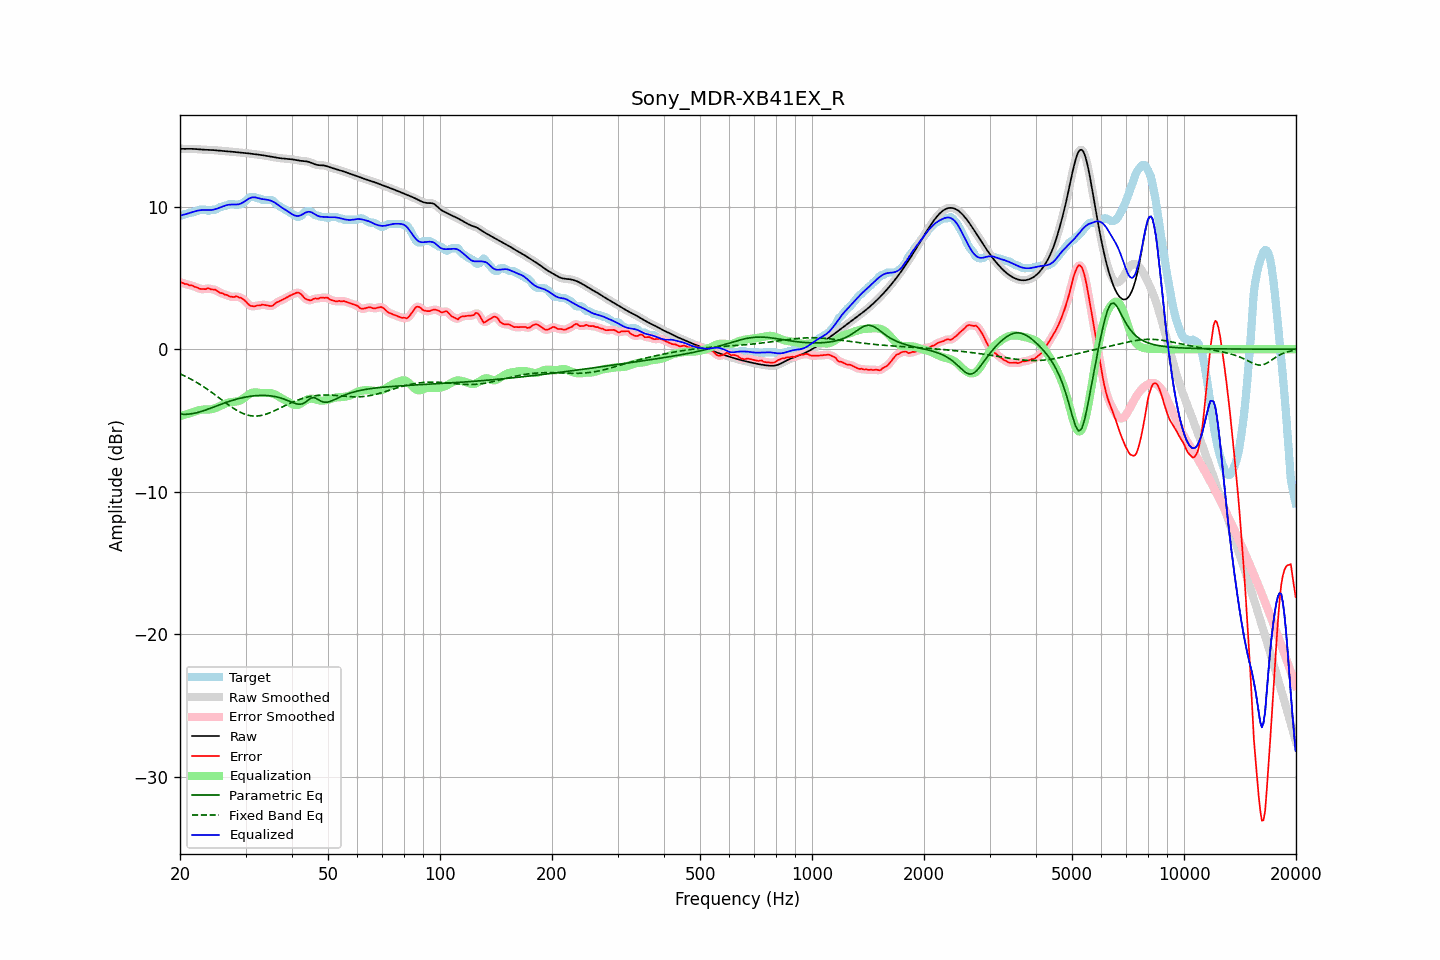

Source data for this figure (header and first rows):
frequency, raw, error, smoothed, error_smoothed, equalization, parametric_eq, fixed_band_eq, equalized_raw, equalized_smoothed, target
20.00, 14.06, 4.68, 14.06, 4.68, -4.69, -4.55, -1.73, 9.37, 9.37, 9.38
20.20, 14.05, 4.67, 14.05, 4.66, -4.66, -4.56, -1.78, 9.39, 9.40, 9.38
20.40, 14.05, 4.64, 14.05, 4.63, -4.63, -4.57, -1.83, 9.42, 9.42, 9.41
20.61, 14.05, 4.57, 14.05, 4.60, -4.60, -4.57, -1.88, 9.46, 9.46, 9.48
20.81, 14.05, 4.57, 14.05, 4.56, -4.56, -4.57, -1.94, 9.49, 9.49, 9.48
21.02, 14.05, 4.53, 14.05, 4.52, -4.53, -4.56, -2.00, 9.52, 9.52, 9.52
21.23, 14.05, 4.47, 14.05, 4.50, -4.49, -4.55, -2.05, 9.56, 9.56, 9.58
21.44, 14.05, 4.47, 14.05, 4.46, -4.46, -4.53, -2.12, 9.59, 9.59, 9.58
21.66, 14.05, 4.45, 14.05, 4.43, -4.42, -4.52, -2.18, 9.63, 9.63, 9.60
21.87, 14.04, 4.37, 14.04, 4.40, -4.38, -4.49, -2.24, 9.67, 9.67, 9.67
22.09, 14.04, 4.36, 14.04, 4.34, -4.34, -4.47, -2.31, 9.70, 9.70, 9.68
22.31, 14.03, 4.31, 14.03, 4.29, -4.30, -4.44, -2.37, 9.72, 9.72, 9.72
22.54, 14.02, 4.24, 14.02, 4.26, -4.27, -4.41, -2.44, 9.74, 9.74, 9.78
22.76, 14.01, 4.23, 14.01, 4.23, -4.25, -4.37, -2.51, 9.75, 9.75, 9.78
22.99, 14.00, 4.22, 14.00, 4.21, -4.24, -4.34, -2.58, 9.76, 9.76, 9.78
23.22, 13.99, 4.21, 13.99, 4.22, -4.23, -4.30, -2.66, 9.76, 9.76, 9.78
23.45, 13.99, 4.21, 13.99, 4.24, -4.23, -4.26, -2.73, 9.76, 9.76, 9.78
23.69, 13.99, 4.27, 13.99, 4.25, -4.23, -4.22, -2.81, 9.76, 9.76, 9.72
23.92, 13.98, 4.27, 13.98, 4.25, -4.23, -4.18, -2.89, 9.75, 9.75, 9.71
24.16, 13.98, 4.21, 13.98, 4.23, -4.22, -4.14, -2.97, 9.76, 9.76, 9.77
24.40, 13.97, 4.19, 13.97, 4.20, -4.20, -4.10, -3.05, 9.77, 9.77, 9.78
24.65, 13.96, 4.18, 13.96, 4.18, -4.17, -4.06, -3.13, 9.79, 9.79, 9.78
24.89, 13.95, 4.17, 13.95, 4.15, -4.13, -4.01, -3.22, 9.82, 9.82, 9.78
25.14, 13.94, 4.10, 13.94, 4.10, -4.09, -3.97, -3.30, 9.86, 9.86, 9.84
25.39, 13.93, 4.02, 13.93, 4.03, -4.04, -3.93, -3.39, 9.90, 9.90, 9.91
25.65, 13.92, 3.94, 13.92, 3.97, -3.99, -3.88, -3.47, 9.94, 9.94, 9.98
25.91, 13.91, 3.93, 13.91, 3.91, -3.93, -3.84, -3.56, 9.98, 9.98, 9.98
26.16, 13.91, 3.89, 13.91, 3.88, -3.88, -3.80, -3.64, 10.03, 10.03, 10.02
26.43, 13.90, 3.82, 13.90, 3.84, -3.83, -3.76, -3.72, 10.07, 10.07, 10.08
26.69, 13.89, 3.81, 13.89, 3.79, -3.78, -3.72, -3.81, 10.11, 10.11, 10.08
26.96, 13.88, 3.76, 13.88, 3.75, -3.75, -3.68, -3.89, 10.13, 10.13, 10.12
27.23, 13.87, 3.69, 13.87, 3.71, -3.73, -3.65, -3.97, 10.14, 10.14, 10.18
27.50, 13.86, 3.68, 13.86, 3.67, -3.71, -3.61, -4.05, 10.15, 10.15, 10.18
27.77, 13.85, 3.67, 13.85, 3.67, -3.70, -3.58, -4.12, 10.15, 10.15, 10.18
28.05, 13.83, 3.67, 13.83, 3.69, -3.69, -3.54, -4.20, 10.15, 10.15, 10.17
28.33, 13.82, 3.72, 13.82, 3.68, -3.67, -3.51, -4.27, 10.15, 10.15, 10.10
28.62, 13.81, 3.67, 13.81, 3.67, -3.65, -3.48, -4.33, 10.16, 10.16, 10.13
28.90, 13.79, 3.61, 13.79, 3.64, -3.61, -3.45, -4.39, 10.18, 10.18, 10.18
29.19, 13.78, 3.60, 13.78, 3.58, -3.56, -3.42, -4.45, 10.22, 10.22, 10.18
29.48, 13.78, 3.52, 13.77, 3.53, -3.49, -3.40, -4.50, 10.28, 10.28, 10.25
29.78, 13.76, 3.44, 13.76, 3.44, -3.41, -3.38, -4.55, 10.36, 10.36, 10.32
30.08, 13.75, 3.34, 13.75, 3.33, -3.32, -3.35, -4.58, 10.44, 10.44, 10.41
30.38, 13.74, 3.21, 13.74, 3.21, -3.23, -3.33, -4.62, 10.51, 10.51, 10.53
30.68, 13.73, 3.10, 13.73, 3.12, -3.16, -3.32, -4.65, 10.57, 10.57, 10.62
30.99, 13.72, 3.04, 13.72, 3.04, -3.10, -3.30, -4.67, 10.62, 10.62, 10.68
31.30, 13.70, 3.02, 13.70, 3.01, -3.05, -3.28, -4.68, 10.65, 10.65, 10.68
31.61, 13.69, 3.01, 13.69, 3.01, -3.03, -3.27, -4.69, 10.66, 10.66, 10.68
31.93, 13.67, 3.02, 13.67, 3.03, -3.03, -3.26, -4.69, 10.65, 10.65, 10.65
32.24, 13.66, 3.07, 13.66, 3.04, -3.04, -3.25, -4.69, 10.62, 10.62, 10.59
32.57, 13.64, 3.06, 13.64, 3.07, -3.06, -3.25, -4.68, 10.59, 10.59, 10.58
32.89, 13.63, 3.07, 13.63, 3.10, -3.07, -3.24, -4.66, 10.56, 10.56, 10.56
33.22, 13.61, 3.13, 13.61, 3.11, -3.08, -3.24, -4.64, 10.53, 10.53, 10.48
33.55, 13.59, 3.11, 13.59, 3.11, -3.08, -3.24, -4.61, 10.52, 10.52, 10.48
33.89, 13.58, 3.10, 13.58, 3.10, -3.07, -3.25, -4.58, 10.51, 10.51, 10.48
34.23, 13.56, 3.08, 13.56, 3.07, -3.06, -3.25, -4.54, 10.49, 10.49, 10.48
34.57, 13.54, 3.06, 13.53, 3.05, -3.07, -3.26, -4.50, 10.47, 10.47, 10.48
34.92, 13.51, 3.03, 13.51, 3.03, -3.08, -3.27, -4.46, 10.44, 10.44, 10.48
35.27, 13.49, 3.03, 13.49, 3.04, -3.10, -3.28, -4.41, 10.40, 10.40, 10.47
35.62, 13.47, 3.08, 13.47, 3.09, -3.13, -3.30, -4.36, 10.34, 10.34, 10.40
35.97, 13.45, 3.19, 13.45, 3.17, -3.17, -3.32, -4.31, 10.28, 10.28, 10.27
... 635 more rows
